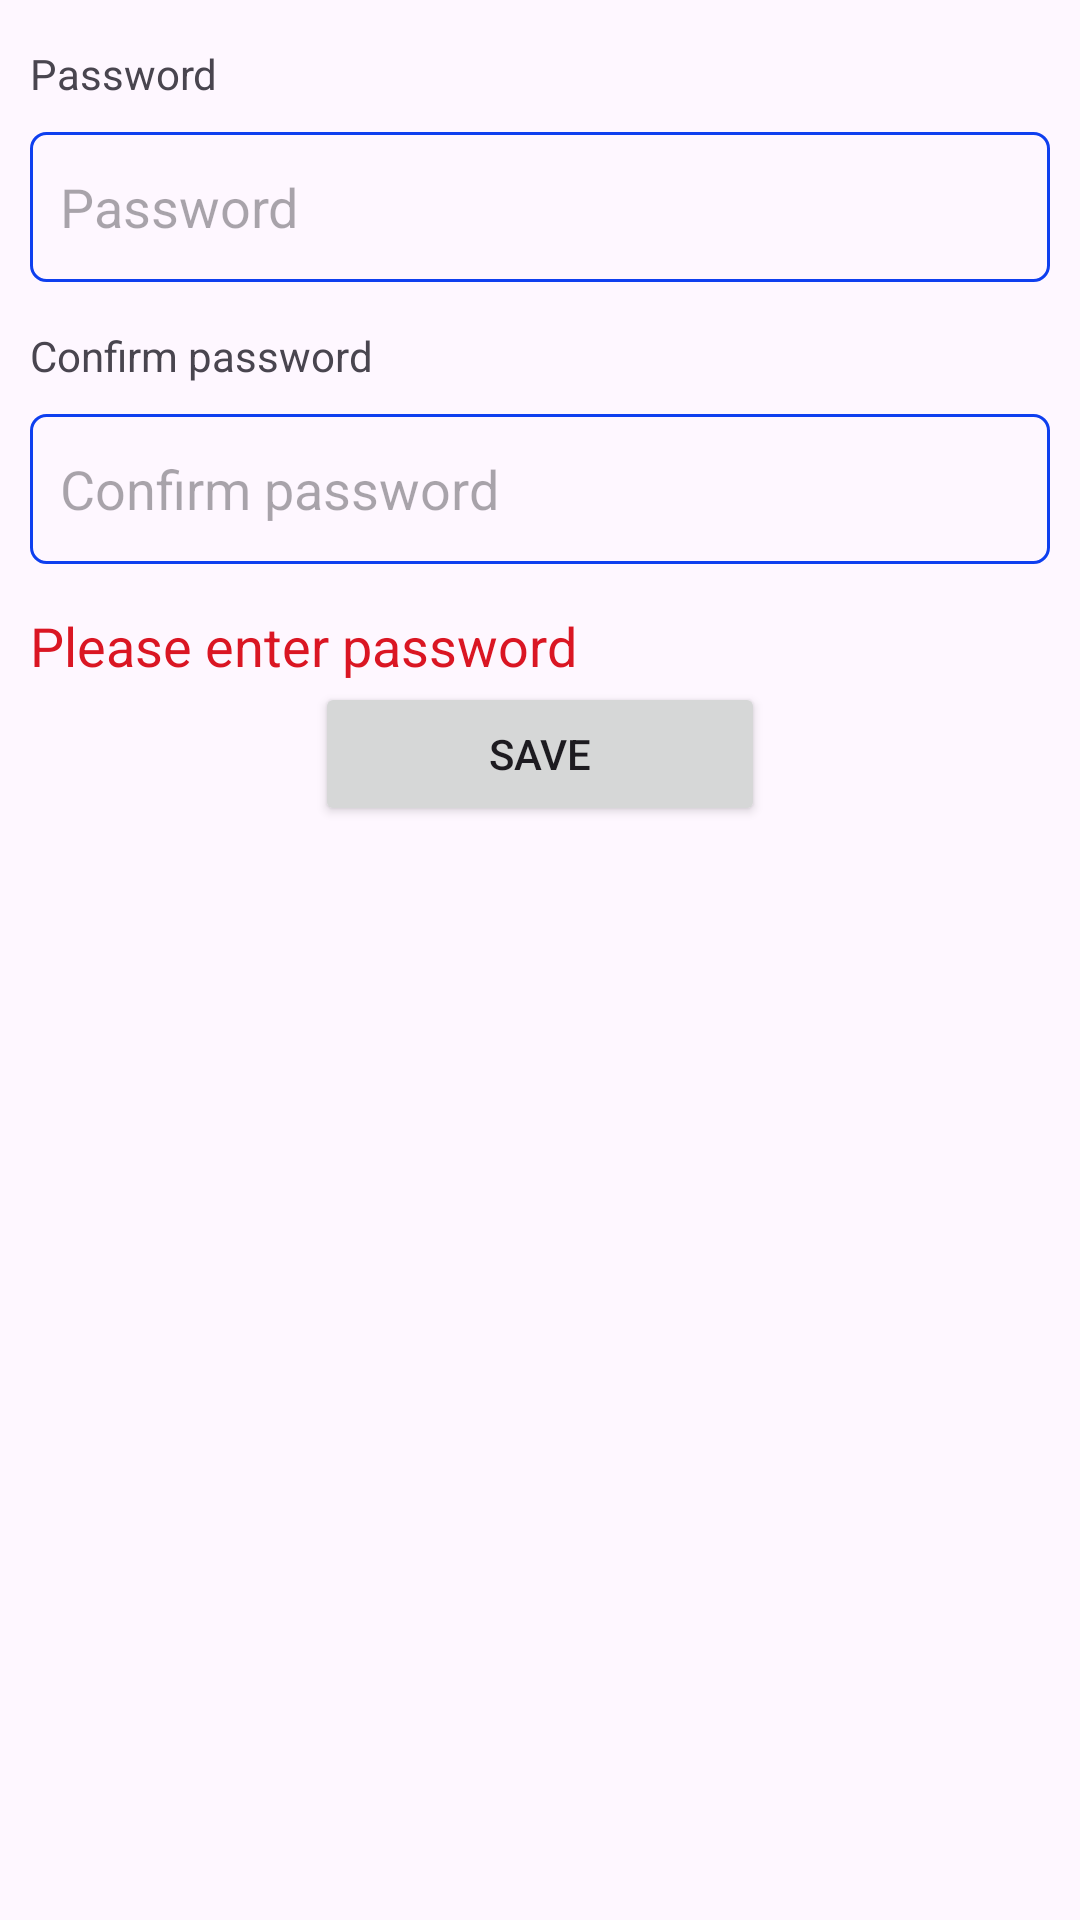

The Android layout XML behind this screen, and the referenced resources:
<!-- AndroidManifest.xml: application theme Theme.MyFinance -->
<!-- res/layout/activity_set_password.xml -->
<?xml version="1.0" encoding="utf-8"?>
<ScrollView xmlns:android="http://schemas.android.com/apk/res/android"
    xmlns:tools="http://schemas.android.com/tools"
    android:layout_width="match_parent"
    android:layout_height="wrap_content"
    tools:context=".SetPassword">

    <LinearLayout
        android:layout_width="match_parent"
        android:layout_height="wrap_content"
        android:orientation="vertical"
        android:paddingHorizontal="10dp">

        <TextView
            android:layout_width="wrap_content"
            android:layout_height="wrap_content"
            android:layout_marginTop="15dp"
            android:text="@string/password" />

        <EditText
            android:id="@+id/et_sp_password1"
            android:layout_width="match_parent"
            android:layout_height="wrap_content"
            android:layout_marginTop="10dp"
            android:background="@drawable/my_edit_text"
            android:minHeight="50dp"
            android:maxLength="10"
            android:hint="@string/password"
            android:inputType="textPassword"
            android:autofillHints="password"
            android:paddingHorizontal="10dp" />

        <TextView
            android:layout_width="wrap_content"
            android:layout_height="wrap_content"
            android:layout_marginTop="15dp"
            android:text="@string/confirm_password" />

        <EditText
            android:id="@+id/et_sp_password2"
            android:layout_width="match_parent"
            android:layout_height="wrap_content"
            android:layout_marginTop="10dp"
            android:inputType="textPassword"
            android:background="@drawable/my_edit_text"
            android:minHeight="50dp"
            android:maxLength="10"
            android:autofillHints="password"
            android:hint="@string/confirm_password"
            android:paddingHorizontal="10dp" />

        <TextView
            android:layout_width="wrap_content"
            android:layout_height="wrap_content"
            android:layout_marginTop="15dp"
            android:textColor="@color/red"
            android:textSize="18sp"
            android:id="@+id/tv_sp_password_hint"
            android:text="@string/password_hint" />

            <Button
                android:id="@+id/btn_sp_save"
                android:layout_width="150dp"
                android:layout_height="wrap_content"
                android:layout_gravity="center_horizontal"
                android:text="@string/save" />

    </LinearLayout>
</ScrollView>
<!-- resources referenced by this layout -->
<resources>
  <color name="red">#DA1623</color>
  <!-- drawable my_edit_text (drawable) -->
  <?xml version="1.0" encoding="utf-8"?>
  <shape xmlns:android="http://schemas.android.com/apk/res/android">
  
  
      <corners
          android:radius="5dp"/>
      <stroke
          android:color="#0E3FEF"
          android:width="1dp"/>
  </shape>
  <string name="confirm_password">Confirm password</string>
  <string name="password">Password</string>
  <string name="password_hint">Please enter password</string>
  <string name="save">Save</string>
  <style name="Theme.MyFinance" parent="Base.Theme.MyFinance" />
  <style name="Base.Theme.MyFinance" parent="Theme.Material3.DayNight">
          
          
      </style>
</resources>
